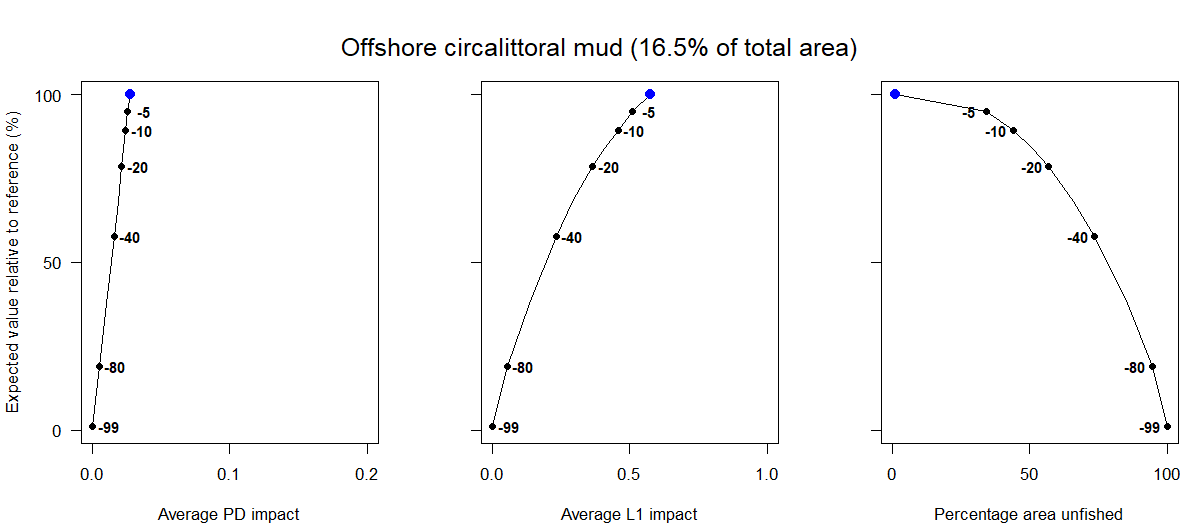

The table this chart was drawn from, first rows:
Effort reduction as a percentage, Average PD impact, Average L1 impact, Percentage area unfished, Percentage of total value, Percentage of total weight
0, 0.03, 0.58, 1.36, 100, 100
5, 0.03, 0.51, 34.16, 94.88, 94.42
10, 0.02, 0.46, 44.03, 89.43, 89.64
15, 0.02, 0.41, 50.92, 83.92, 84.55
20, 0.02, 0.36, 56.86, 78.53, 79.61
30, 0.02, 0.29, 65.9, 68.23, 70.26
40, 0.02, 0.23, 73.74, 57.68, 60.24
60, 0.01, 0.14, 85.56, 37.92, 39.25
80, 0.01, 0.05, 94.62, 18.91, 19.54
99, 0, 0, 100, 1.1, 0.84
